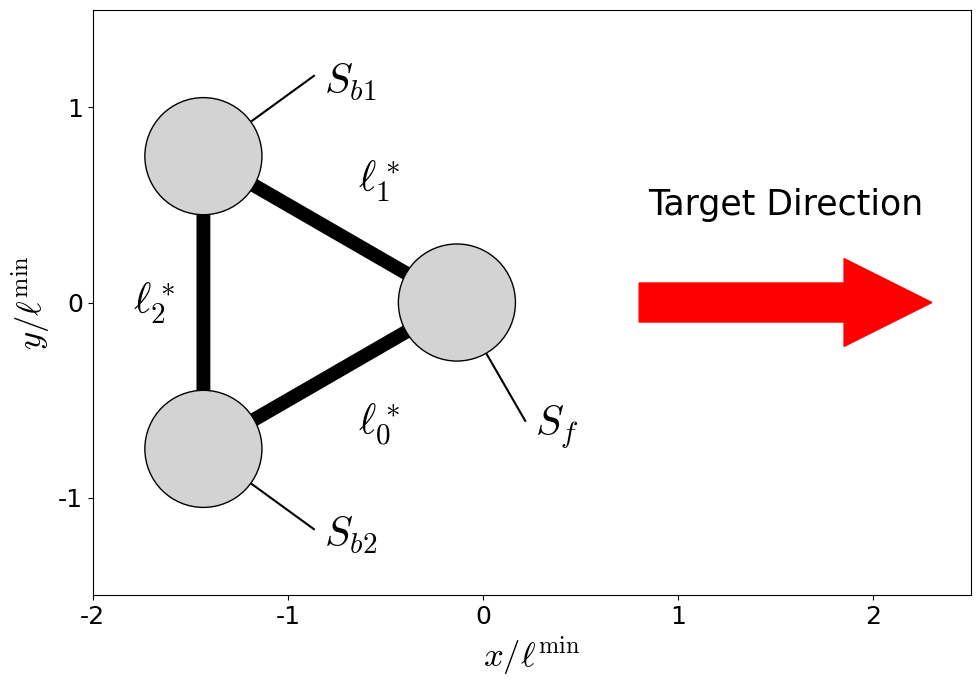

Recreate this plot in Python.
#!/usr/bin/env python3 

import matplotlib.pyplot as plt
import matplotlib.patches as patches
import numpy as np
plt.rcParams['font.family'] = 'Times New Roman'
plt.rcParams['mathtext.fontset'] = 'cm'
plt.rcParams['font.size'] = 12

def main():
    center = np.array([-1.0, 0.0])
    direction = 0.0

    fig, ax = plt.subplots(1, 1, tight_layout=True, figsize=(10, 7))
    ax.set_aspect('equal')
    ax.set_xlim(-2, 2.5)
    ax.set_ylim(-1.5, 1.5)
    ax.set_xlabel(r'$x/\ell^{\min}$', fontsize=25)
    ax.set_ylabel(r'$y/\ell^{\min}$', fontsize=25)
    xticks = np.arange(-2, 3, 1)
    yticks = np.arange(-1, 2, 1)
    ax.set_xticks(xticks)
    ax.set_xticklabels(np.vectorize(str)(xticks), fontsize=18)
    ax.set_yticks(yticks)
    ax.set_yticklabels(np.vectorize(str)(yticks), fontsize=18)
    plotTriangleSwimmer(fig, ax, center, direction, arm_force=False)

    ax.arrow(
            x=0.8,y=0,
            dx=1.5,dy=0,
            width=0.20,
            head_width=0.45,
            head_length=0.45,
            length_includes_head=True,
            color='red')

    ax.text(
            0.8+0.75,
            0.5,
            'Target Direction',
            fontsize=25,
            horizontalalignment='center',
            verticalalignment='center',
            )
    # plt.show()
    fig.savefig('problem_statement.pdf')

def plotTriangleSwimmer(fig, ax, center, direction, arm_force=False):
    sphere_pos = getEachSpherePosition(center, direction)
    drawArms(ax, sphere_pos)
    drawSpheres(ax, sphere_pos)
    drawArmLabel(ax, sphere_pos)
    if arm_force:
        drawArmForce(ax, sphere_pos)

def getEachSpherePosition(center, direction):
    dist = np.sqrt(3) / 2.0
    sphere_pos = np.empty((3, 2))
    sphere_pos[0] = center + np.array([dist*np.cos(direction+0.0), dist*np.sin(direction+0.0)])
    sphere_pos[1] = center + np.array([dist*np.cos(direction+2.0*np.pi/3.0), dist*np.sin(direction+2.0*np.pi/3.0)])
    sphere_pos[2] = center + np.array([dist*np.cos(direction-2.0*np.pi/3.0), dist*np.sin(direction-2.0*np.pi/3.0)])
    return sphere_pos

def drawArms(ax, sphere_pos):
    beam_color = 'black'
    beam_width = 10.0
    ax.plot(sphere_pos.T[0], sphere_pos.T[1], 
            c=beam_color, lw=beam_width, zorder=0)
    ax.plot(
            [sphere_pos[-1][0], sphere_pos[0][0]],
            [sphere_pos[-1][1], sphere_pos[0][1]],
            c=beam_color,
            lw=beam_width,
            zorder=0
            )

def drawArmForce(ax, sphere_pos):
    arm_vector = np.empty((3, 2))
    arm_vector[0] = sphere_pos[0] - sphere_pos[2]
    arm_vector[1] = sphere_pos[1] - sphere_pos[0]
    arm_vector[2] = sphere_pos[2] - sphere_pos[1]
    print(sphere_pos[0][0] + 0.2*arm_vector[0][0])
    """
    arm 0
    """
    ax.arrow(
            x=sphere_pos[2][0] + 0.22*arm_vector[0][0],
            y=sphere_pos[2][1] + 0.22*arm_vector[0][1],
            dx=0.25*arm_vector[0][0],
            dy=0.25*arm_vector[0][1],
            width=0.08,
            head_width=0.20,
            head_length=0.20,
            length_includes_head=True,
            color='red',
            zorder=3)
    ax.arrow(
            x=sphere_pos[0][0] - 0.22*arm_vector[0][0],
            y=sphere_pos[0][1] - 0.22*arm_vector[0][1],
            dx=-0.25*arm_vector[0][0],
            dy=-0.25*arm_vector[0][1],
            width=0.08,
            head_width=0.20,
            head_length=0.20,
            length_includes_head=True,
            color='red',
            zorder=3)


def drawSpheres(ax, sphere_pos):
    fc = 'lightgray'
    ec = 'black'

    sph_radius = 0.3
    for pos in sphere_pos:
        sph = patches.Circle(xy=pos, radius=sph_radius, fc=fc, ec=ec, zorder=1)
        ax.add_patch(sph)

    ax.text(
            sphere_pos[0][0] + 0.7*np.cos(-np.pi/3) + 0.05,
            sphere_pos[0][1] + 0.7*np.sin(-np.pi/3) - 0.03,
            r'$S_f$',
            c='k',
            fontsize=30,
            va='center'
            )
    ax.plot(
            [sphere_pos[0][0], sphere_pos[0][0] + 0.7*np.cos(-np.pi/3)],
            [sphere_pos[0][1], sphere_pos[0][1] + 0.7*np.sin(-np.pi/3)],
            c='k',
            zorder=0
            )

    ax.text(
            sphere_pos[1][0] + 0.7*np.cos(np.pi/5) + 0.05,
            sphere_pos[1][1] + 0.7*np.sin(np.pi/5) - 0.03,
            r'$S_{b1}$',
            c='k',
            fontsize=30,
            va='center'
            )
    ax.plot(
            [sphere_pos[1][0], sphere_pos[1][0] + 0.7*np.cos(np.pi/5)],
            [sphere_pos[1][1], sphere_pos[1][1] + 0.7*np.sin(np.pi/5)],
            c='k',
            zorder=0
            )

    ax.text(
            sphere_pos[2][0] + 0.7*np.cos(-np.pi/5) + 0.05,
            sphere_pos[2][1] + 0.7*np.sin(-np.pi/5) - 0.03,
            r'$S_{b2}$',
            c='k',
            fontsize=30,
            va='center'
            )
    ax.plot(
            [sphere_pos[2][0], sphere_pos[2][0] + 0.7*np.cos(-np.pi/5)],
            [sphere_pos[2][1], sphere_pos[2][1] + 0.7*np.sin(-np.pi/5)],
            c='k',
            zorder=0
            )


def drawArmLabel(ax, sphere_pos):
    label_size=30
    ax.text(
            (sphere_pos[0][0] + sphere_pos[1][0]) / 2.0 + 0.25,
            (sphere_pos[0][1] + sphere_pos[1][1]) / 2.0 + 0.25,
            r'$\ell_1^*$',
            fontsize=label_size,
            horizontalalignment='center',
            verticalalignment='center',
            )
    ax.text(
            (sphere_pos[1][0] + sphere_pos[2][0]) / 2.0 - 0.25,
            (sphere_pos[1][1] + sphere_pos[2][1]) / 2.0 + 0.00,
            r'$\ell_2^*$',
            fontsize=label_size,
            horizontalalignment='center',
            verticalalignment='center',
            )
    ax.text(
            (sphere_pos[2][0] + sphere_pos[0][0]) / 2.0 + 0.25,
            (sphere_pos[2][1] + sphere_pos[0][1]) / 2.0 - 0.25,
            r'$\ell_0^*$',
            fontsize=label_size,
            horizontalalignment='center',
            verticalalignment='center',
            )


if __name__ == '__main__':
    main()
